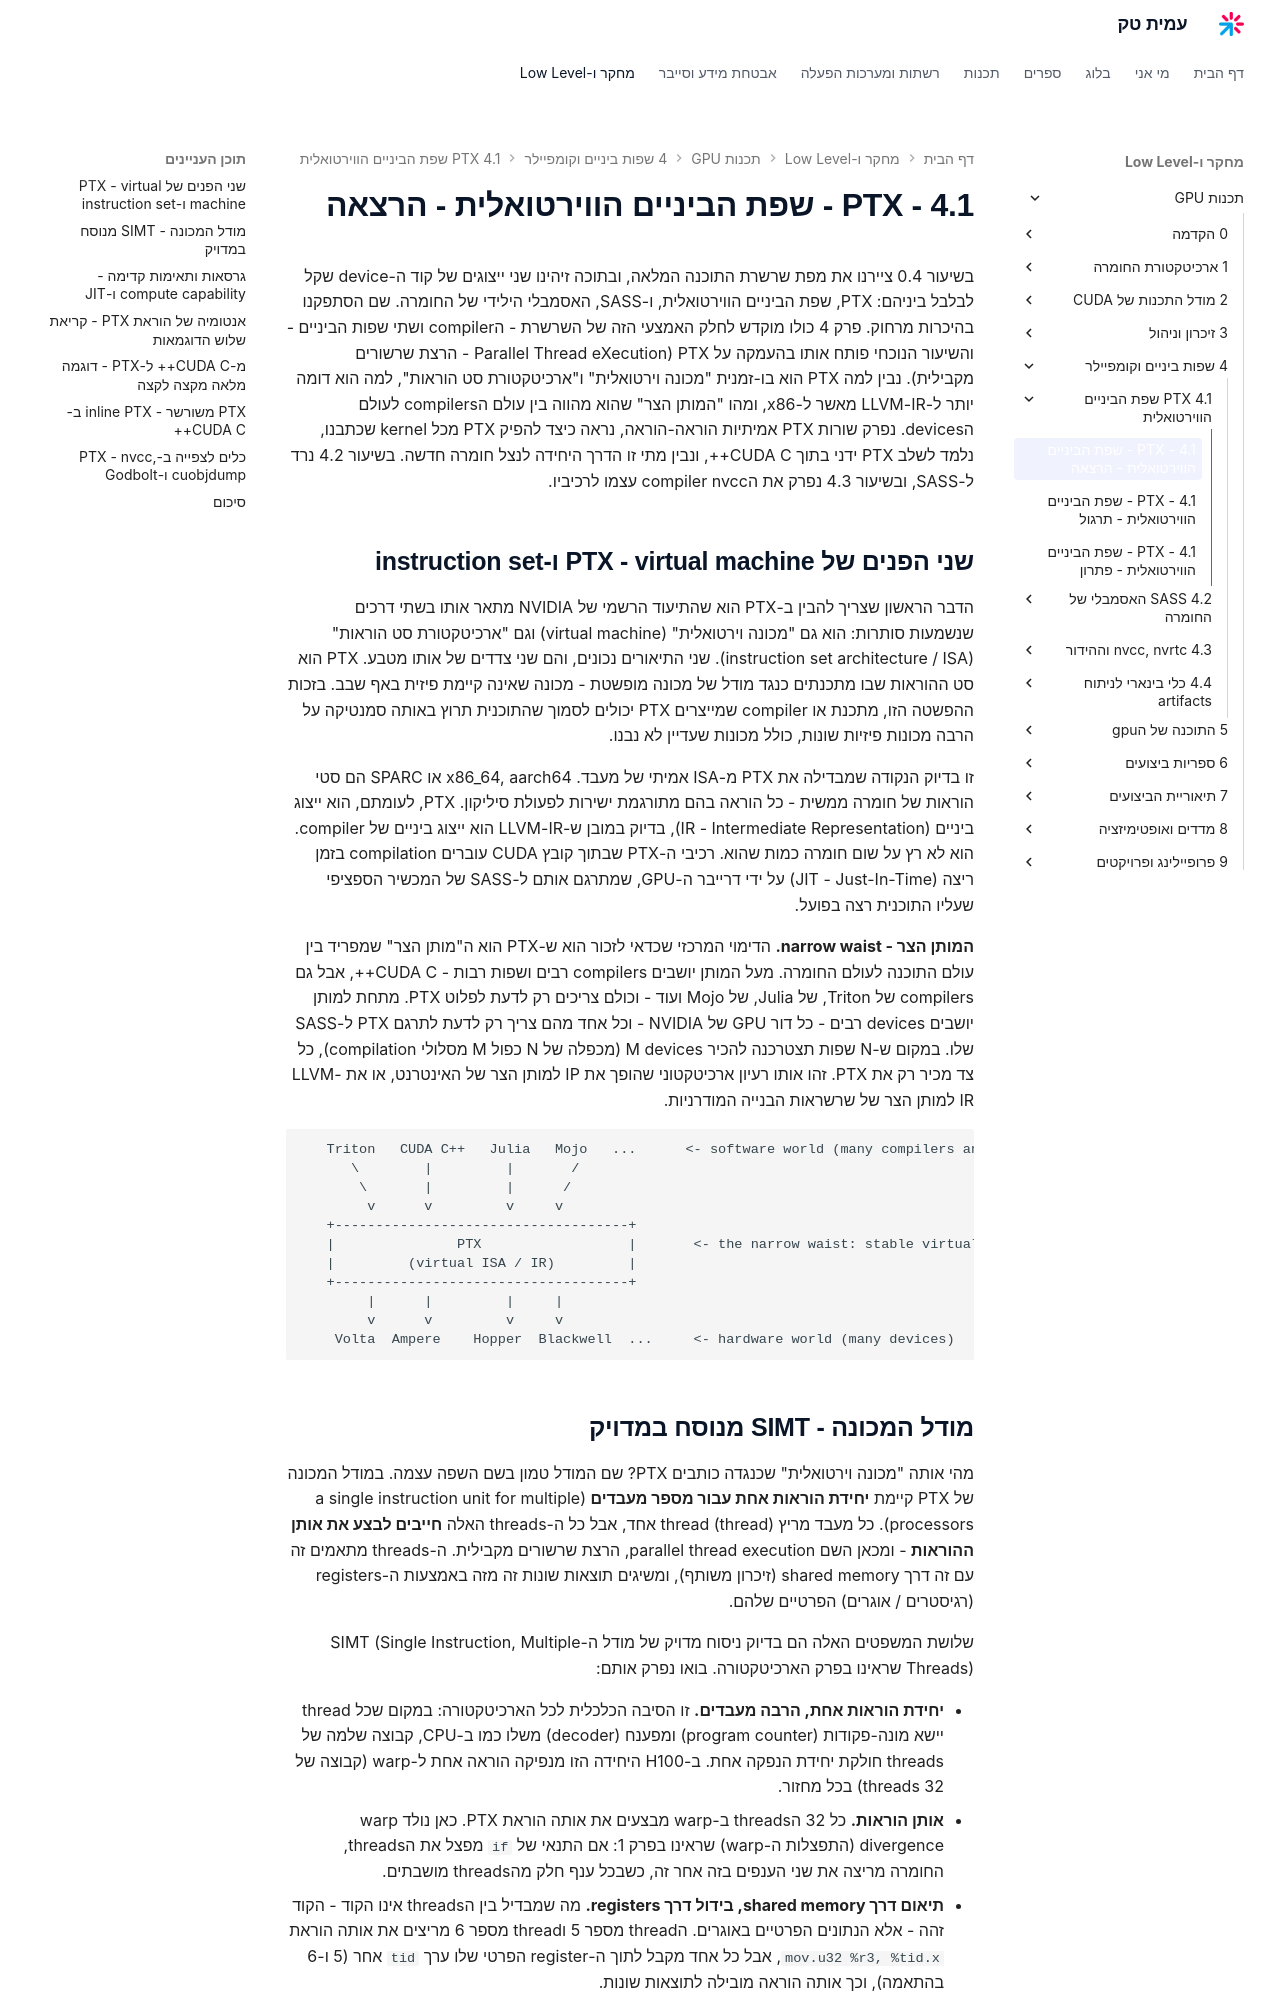

repository: AmitPinchasi/amittech · page: תכנות-GPU/4 - שפות ביניים וקומפיילר/4.1 - PTX - שפת הביניים הווירטואלית/4.1 - PTX - שפת הביניים הווירטואלית - הרצאה/index.html · generator: mkdocs

בשיעור 0.4 ציירנו את מפת שרשרת התוכנה המלאה, ובתוכה זיהינו שני ייצוגים של קוד ה-device שקל לבלבל ביניהם: PTX, שפת הביניים הווירטואלית, ו-SASS, האסמבלי הילידי של החומרה. שם הסתפקנו בהיכרות מרחוק. פרק 4 כולו מוקדש לחלק האמצעי הזה של השרשרת - הcompiler ושתי שפות הביניים - והשיעור הנוכחי פותח אותו בהעמקה על PTX (Parallel Thread eXecution - הרצת שרשורים מקבילית). נבין למה PTX הוא בו-זמנית "מכונה וירטואלית" ו"ארכיטקטורת סט הוראות", למה הוא דומה יותר ל-LLVM-IR מאשר ל-x86, ומהו "המותן הצר" שהוא מהווה בין עולם הcompilers לעולם הdevices. נפרק שורות PTX אמיתיות הוראה-הוראה, נראה כיצד להפיק PTX מכל kernel שכתבנו, נלמד לשלב PTX ידני בתוך CUDA C++, ונבין מתי זו הדרך היחידה לנצל חומרה חדשה. בשיעור 4.2 נרד ל-SASS, ובשיעור 4.3 נפרק את הcompiler nvcc עצמו לרכיביו.

## שני הפנים של PTX - virtual machine ו-instruction set

הדבר הראשון שצריך להבין ב-PTX הוא שהתיעוד הרשמי של NVIDIA מתאר אותו בשתי דרכים שנשמעות סותרות: הוא גם "מכונה וירטואלית" (virtual machine) וגם "ארכיטקטורת סט הוראות" (instruction set architecture / ISA). שני התיאורים נכונים, והם שני צדדים של אותו מטבע. PTX הוא סט ההוראות שבו מתכנתים כנגד מודל של מכונה מופשטת - מכונה שאינה קיימת פיזית באף שבב. בזכות ההפשטה הזו, מתכנת או compiler שמייצרים PTX יכולים לסמוך שהתוכנית תרוץ באותה סמנטיקה על הרבה מכונות פיזיות שונות, כולל מכונות שעדיין לא נבנו.

זו בדיוק הנקודה שמבדילה את PTX מ-ISA אמיתי של מעבד. x86_64, aarch64 או SPARC הם סטי הוראות של חומרה ממשית - כל הוראה בהם מתורגמת ישירות לפעולת סיליקון. PTX, לעומתם, הוא ייצוג ביניים (IR - Intermediate Representation), בדיוק במובן ש-LLVM-IR הוא ייצוג ביניים של compiler. הוא לא רץ על שום חומרה כמות שהוא. רכיבי ה-PTX שבתוך קובץ CUDA עוברים compilation בזמן ריצה (JIT - Just-In-Time) על ידי דרייבר ה-GPU, שמתרגם אותם ל-SASS של המכשיר הספציפי שעליו התוכנית רצה בפועל.

**המותן הצר - narrow waist.** הדימוי המרכזי שכדאי לזכור הוא ש-PTX הוא ה"מותן הצר" שמפריד בין עולם התוכנה לעולם החומרה. מעל המותן יושבים compilers רבים ושפות רבות - CUDA C++, אבל גם compilers של Triton, של Julia, של Mojo ועוד - וכולם צריכים רק לדעת לפלוט PTX. מתחת למותן יושבים devices רבים - כל דור GPU של NVIDIA - וכל אחד מהם צריך רק לדעת לתרגם PTX ל-SASS שלו. במקום ש-N שפות תצטרכנה להכיר M devices (מכפלה של N כפול M מסלולי compilation), כל צד מכיר רק את PTX. זהו אותו רעיון ארכיטקטוני שהופך את IP למותן הצר של האינטרנט, או את LLVM-IR למותן הצר של שרשראות הבנייה המודרניות.

```text
   Triton   CUDA C++   Julia   Mojo   ...      <- software world (many compilers and languages)
      \        |         |       /
       \       |         |      /
        v      v         v     v
   +------------------------------------+
   |               PTX                  |       <- the narrow waist: stable virtual ISA
   |         (virtual ISA / IR)         |
   +------------------------------------+
        |      |         |     |
        v      v         v     v
    Volta  Ampere    Hopper  Blackwell  ...     <- hardware world (many devices)
```
